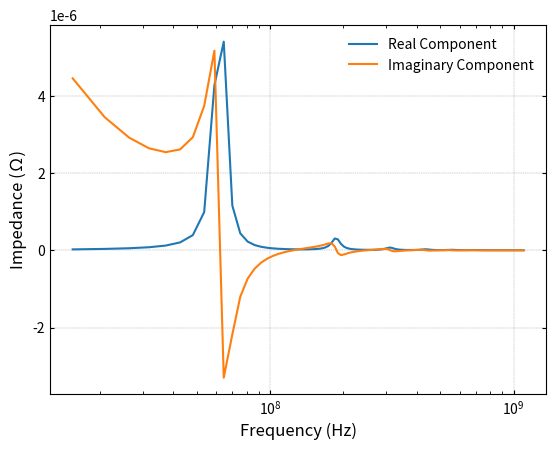

Write the Python code that produced this figure.
# %% Import libraries
import numpy as np
import matplotlib.pyplot as plt

# %% Define variables
# Sweep settings
min_freq = 1e7
max_freq = 110e7
num_points = 201

# Material Properties
eS_33r = -3.36391 # Relative dielectric constant
e_0 = 8.854e-12 # Dielectric constant of vacuum
C_33 = 194e9 # Elastic stiffness coefficient
E_33 = 5.11e9 # Piezoelectric coefficient 
rho = 5700 # Density

delta_m = 0.1 # Mechanical losses
delta_e = 0.1 # Dielectric losses

# Material Geometry
A = 97.022e-6 # Electrode area
t = 0.047e-3 # Thickness

# %% Calculate impedance
k_t = E_33 / np.sqrt(C_33*eS_33r, dtype=complex)
v_t = np.sqrt(C_33 / rho, dtype=complex)

delta = (1-k_t**2)*delta_m + (k_t**2)*delta_e

C_33s = C_33 * (1+ 1j * delta_m)
eS_33s = C_33 * (1+ 1j * delta_e)

k_ts2 = (k_t**2)/((1+1j*delta)*(1-1j*delta_e))
v_ts = v_t * np.sqrt(1+1j*delta)

freq = np.linspace(min_freq, max_freq, num_points)
omega = 2 * np.pi * freq

Ys = ((1j*omega*eS_33r*e_0*A)/t) * ((1-k_ts2) * 1/((np.tan(omega*t/(2*v_ts))/(omega*t/(2*v_ts)))))
Zs = 1 / Ys

# %% Plot results
fig = plt.figure()
plt.plot(freq[1:], Zs.real[1:], label="Real Component")
plt.plot(freq[1:], Zs.imag[1:], label="Imaginary Component")
plt.xscale("log")

plt.legend(loc='best', fontsize=10, frameon=False)
plt.xlabel(r"Frequency (Hz)", fontsize=12)
plt.ylabel(f"Impedance (Ω)", fontsize=12)
plt.grid(True, linestyle='dashed', linewidth='0.3',
            color='grey', alpha=0.8, zorder=1)

plt.tick_params(direction='in', which='major', length=3,
                bottom=True, top=True, left=True, right=True)
plt.tick_params(direction='in', which='minor', length=2,
                        bottom=True, top=True, left=True, right=True)

# %%
